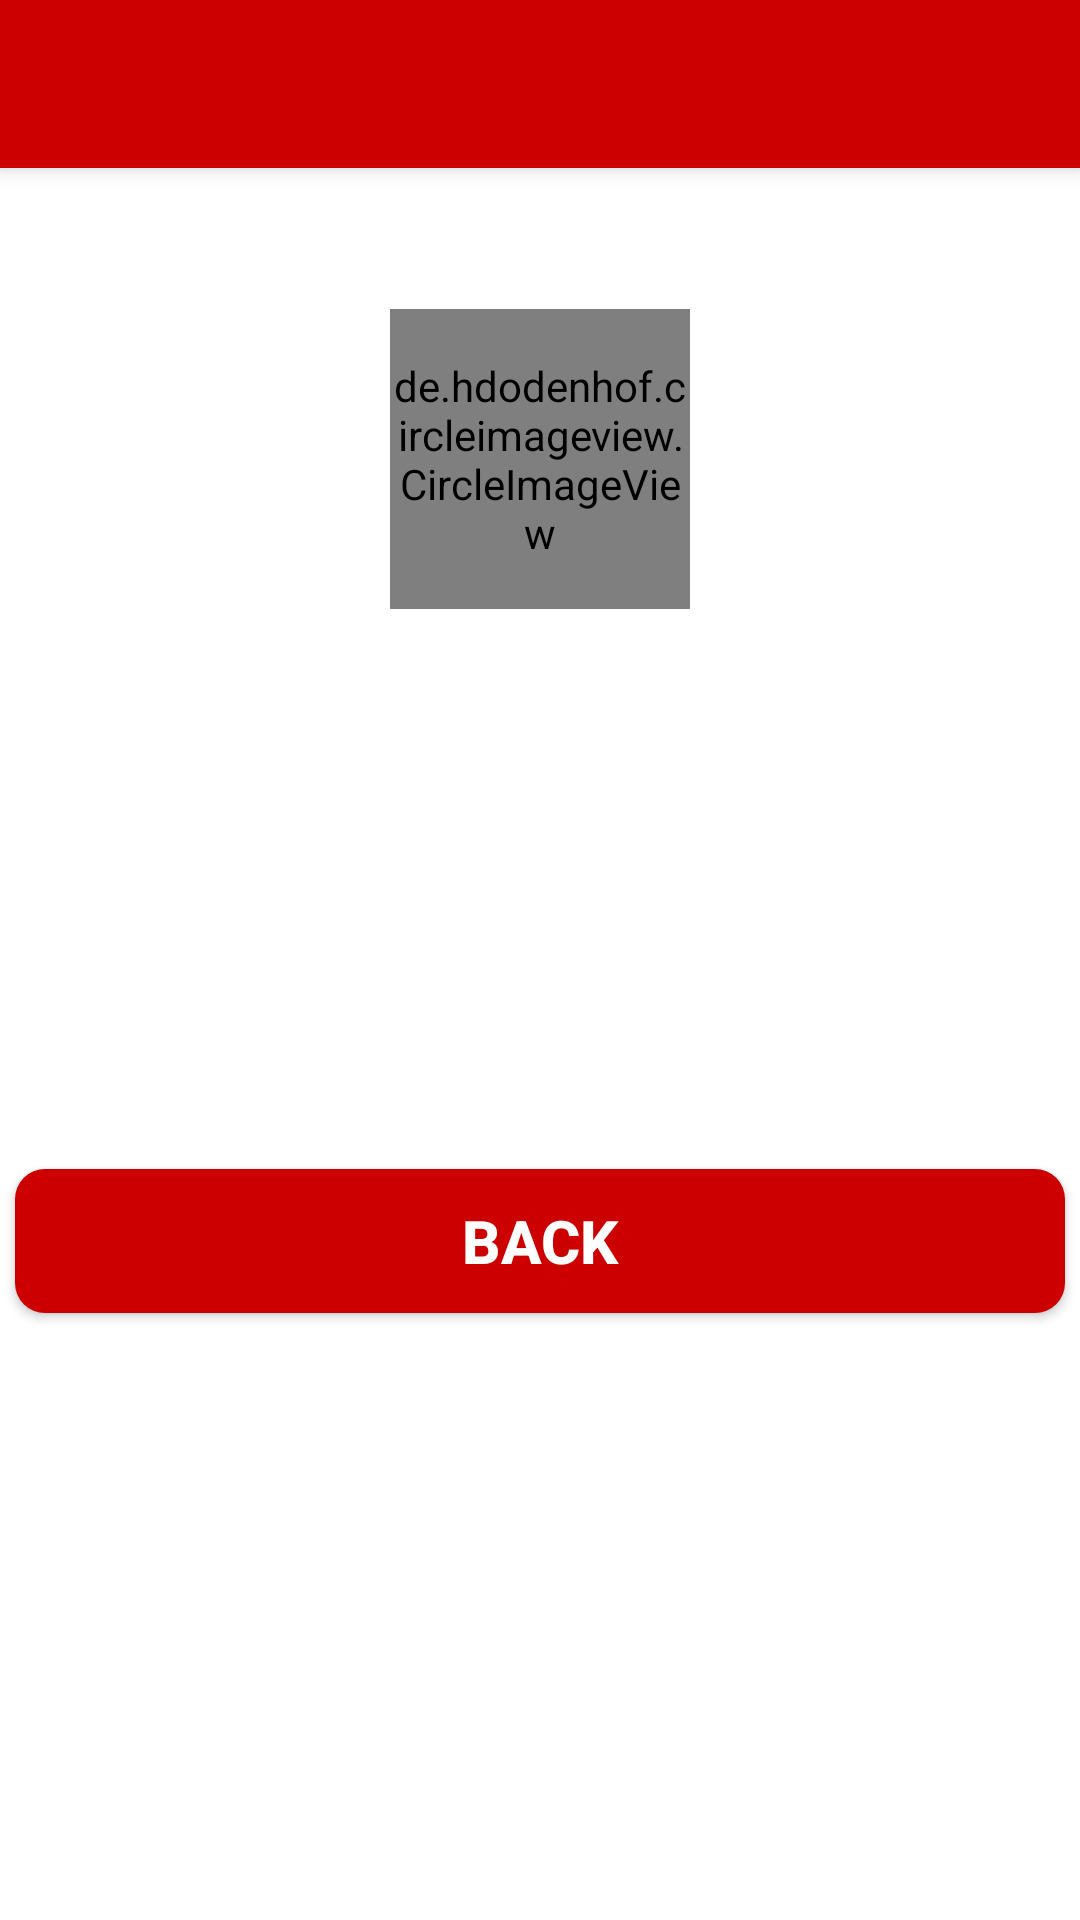

This screen was rendered from an Android layout file. Write that file and the resources it references.
<!-- AndroidManifest.xml: application theme Theme.AndroidBloodBank -->
<!-- res/layout/activity_profile.xml -->
<?xml version="1.0" encoding="utf-8"?>
<LinearLayout xmlns:android="http://schemas.android.com/apk/res/android"
    xmlns:app="http://schemas.android.com/apk/res-auto"
    xmlns:tools="http://schemas.android.com/tools"
    android:layout_width="match_parent"
    android:orientation="vertical"
    android:layout_height="match_parent"
    tools:context=".ProfileActivity">

    <androidx.appcompat.widget.Toolbar
        android:id="@+id/toolbar"
        android:elevation="4dp"
        android:theme="@style/ThemeOverlay.AppCompat.Dark.ActionBar"
        app:popupTheme="@style/ThemeOverlay.AppCompat.Dark"
        android:layout_width="match_parent"
        android:layout_height="wrap_content"
        android:background="#cc0000"/>

    <TextView
        android:id="@+id/type"
        android:layout_margin="5dp"
        android:textSize="20sp"
        android:textColor="#000"
        android:textStyle="bold"
        android:gravity="center"
        android:textAllCaps="true"
        android:layout_width="match_parent"
        android:layout_height="wrap_content"/>

    <de.hdodenhof.circleimageview.CircleImageView
        android:id="@+id/profileimage"
        android:src="@drawable/profile"
        android:layout_gravity="center"
        android:layout_margin="10dp"
        android:layout_width="100dp"
        android:layout_height="100dp"/>

    <TextView
        android:id="@+id/name"
        android:layout_margin="5dp"
        android:textSize="18sp"
        android:textStyle="bold"
        android:textColor="#000"
        android:gravity="center"
        android:textAllCaps="true"
        android:layout_width="match_parent"
        android:layout_height="wrap_content"/>

    <TextView
        android:id="@+id/email"
        android:layout_margin="5dp"
        android:textSize="18sp"
        android:textColor="#000"
        android:gravity="center"
        android:layout_width="match_parent"
        android:layout_height="wrap_content"/>

    <TextView
        android:id="@+id/idNumber"
        android:layout_margin="5dp"
        android:textSize="18sp"
        android:textColor="#000"
        android:gravity="center"
        android:layout_width="match_parent"
        android:layout_height="wrap_content"/>

    <TextView
        android:id="@+id/phoneNumber"
        android:layout_margin="5dp"
        android:textSize="18sp"
        android:textColor="#000"
        android:gravity="center"
        android:layout_width="match_parent"
        android:layout_height="wrap_content"/>

    <TextView
        android:id="@+id/bloodgroup"
        android:layout_margin="5dp"
        android:textSize="18sp"
        android:textColor="#000"
        android:gravity="center"
        android:layout_width="match_parent"
        android:layout_height="wrap_content"/>

    <Button
        android:id="@+id/backButton"
        android:layout_marginEnd="20dp"
        android:layout_marginStart="20dp"
        android:layout_marginTop="10dp"
        android:layout_margin="5dp"
        android:textSize="20sp"
        android:text="Back"
        android:textStyle="bold"
        android:textColor="#fff"
        android:background="@drawable/buttons_background"
        android:gravity="center"
        android:layout_width="match_parent"
        android:layout_height="wrap_content"/>


</LinearLayout>
<!-- resources referenced by this layout -->
<resources>
  <!-- drawable buttons_background (drawable) -->
  <?xml version="1.0" encoding="utf-8"?>
  <shape xmlns:android="http://schemas.android.com/apk/res/android">
  
      <solid
          android:color="#cc0000"/>
      <corners
          android:radius="10dp"/>
  
  
  </shape>
  <style name="Theme.AndroidBloodBank" parent="Theme.MaterialComponents.Light.NoActionBar">
          
          <item name="colorPrimary">@color/purple_500</item>
          <item name="colorPrimaryVariant">@color/purple_700</item>
          <item name="colorOnPrimary">@color/white</item>
          
          <item name="colorSecondary">@color/teal_200</item>
          <item name="colorSecondaryVariant">@color/teal_700</item>
          <item name="colorOnSecondary">@color/black</item>
          
          <item name="android:statusBarColor" tools:targetApi="l">?attr/colorPrimaryVariant</item>
          
      </style>
  <color name="purple_500">#cc0000</color>
  <color name="purple_700">#cc0000</color>
  <color name="white">#983333</color>
  <color name="teal_200">#FF03DAC5</color>
  <color name="teal_700">#FF018786</color>
  <color name="black">#FF000000</color>
</resources>
